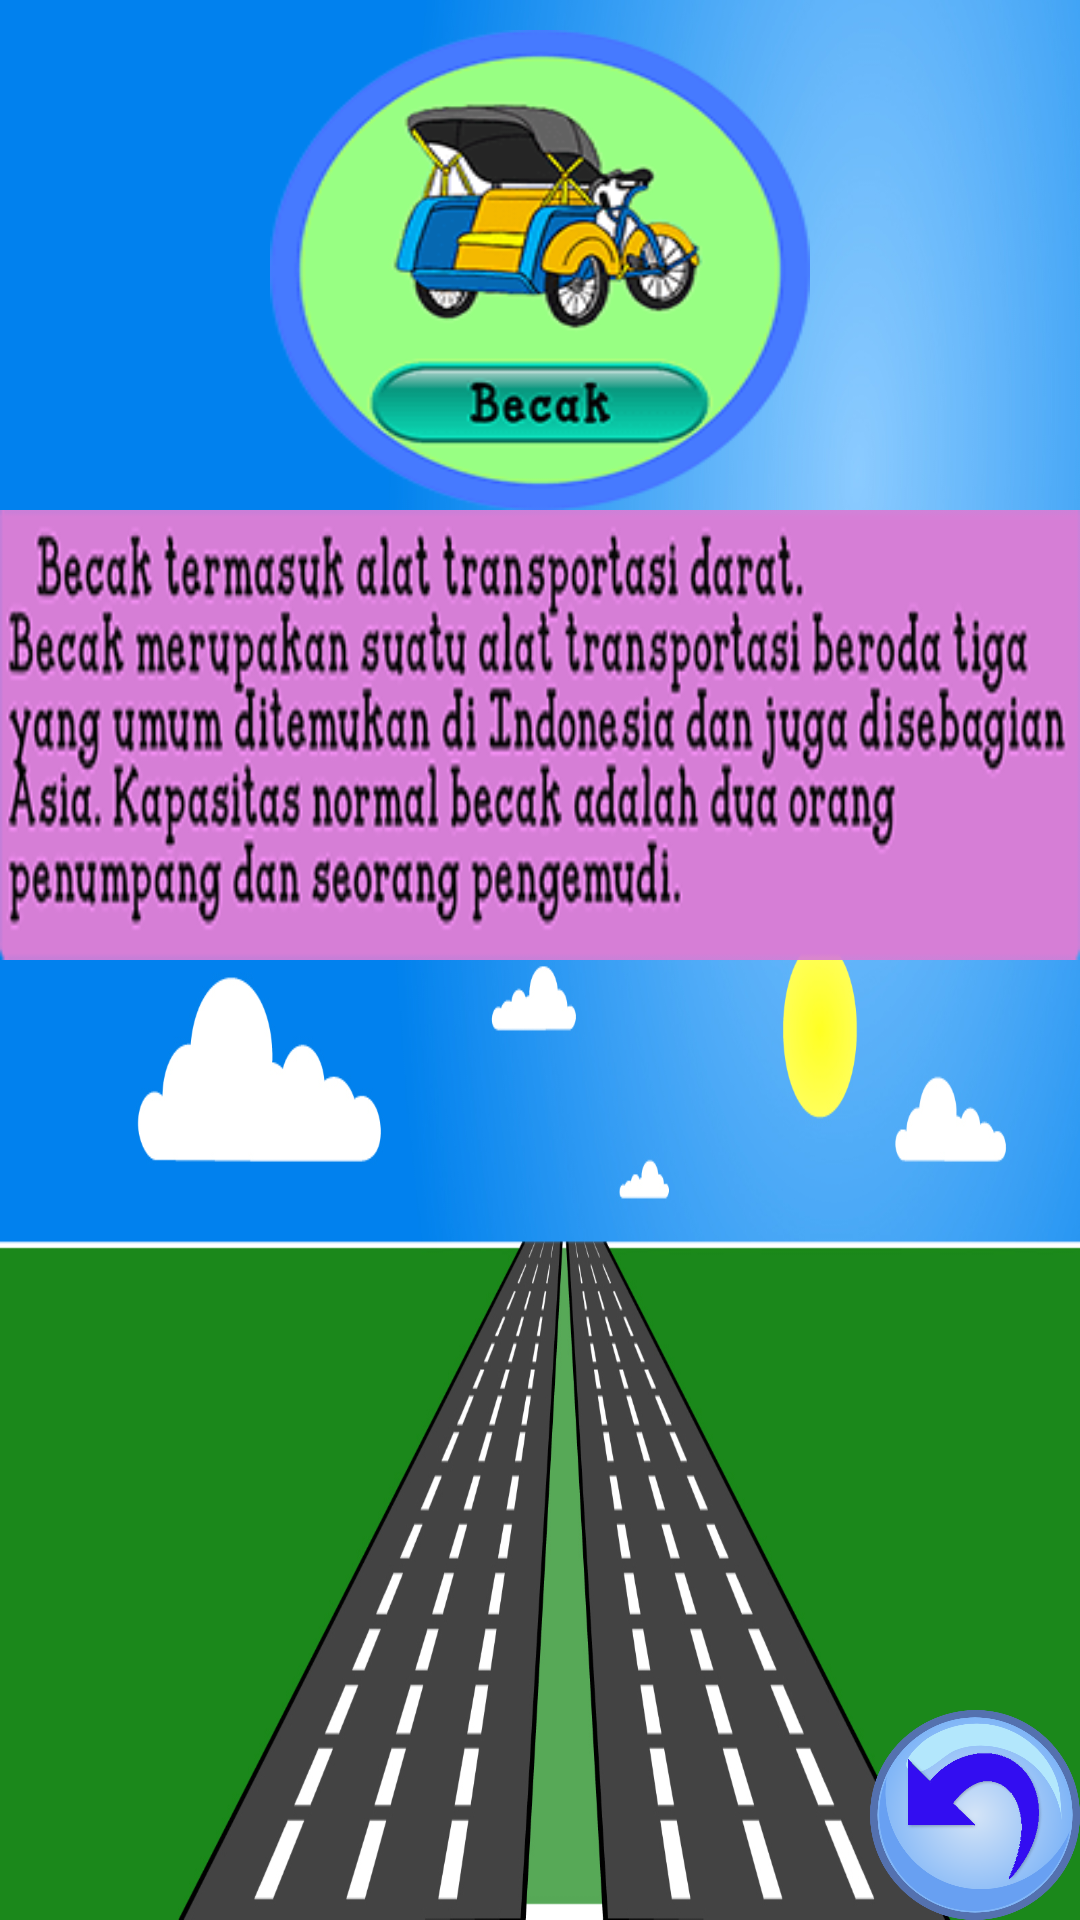

Here is an Android app screen rendered from its layout file. Give the layout XML and the strings, colors and styles it references.
<!-- AndroidManifest.xml: application theme Theme.AppCompat.DayNight.NoActionBar -->
<!-- res/layout/activity_pbecak.xml -->
<?xml version="1.0" encoding="utf-8"?>
<RelativeLayout xmlns:android="http://schemas.android.com/apk/res/android"
    xmlns:app="http://schemas.android.com/apk/res-auto"
    xmlns:tools="http://schemas.android.com/tools"
    android:layout_width="match_parent"
    android:layout_height="match_parent"
    android:background="@drawable/pbackdar"
    android:screenOrientation="landscape"
    tools:context="com.example.vien.transportasi.PbecakActivity">

    <ImageView
        android:layout_width="180dp"
        android:layout_height="160dp"
        android:background="@drawable/becak1"
        android:id="@+id/imageambalon1"
        android:layout_marginTop="10dp"
        android:layout_alignParentTop="true"
        android:layout_centerHorizontal="true" />

    <ImageView
        android:layout_width="540dp"
        android:layout_height="150dp"
        android:background="@drawable/penjbecak"
        android:layout_below="@+id/imageambalon1"
        android:layout_centerHorizontal="true" />
    <ImageButton
        android:id="@+id/imagebackud"
        android:layout_width="70dp"
        android:layout_height="70dp"
        android:background="@drawable/back"
        android:layout_alignParentBottom="true"
        android:layout_alignParentRight="true"
        android:layout_alignParentEnd="true" />

</RelativeLayout>
<!-- resources referenced by this layout -->
<resources>
  <!-- drawable back: png bitmap (drawable-xxhdpi, 74185 bytes) -->
  <!-- drawable becak1: png bitmap (drawable-ldpi, 10331 bytes) -->
  <!-- drawable pbackdar: png bitmap (drawable, 298667 bytes) -->
  <!-- drawable penjbecak: png bitmap (drawable, 71186 bytes) -->
</resources>
